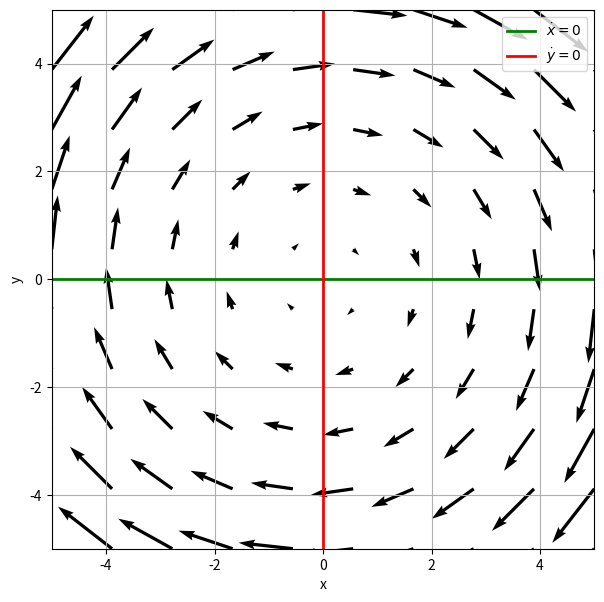

The matplotlib source for this figure:
import numpy as np
from scipy.integrate import solve_ivp
import matplotlib.lines as mlines
import matplotlib.pyplot as plt


def state_plotter(time, states, separate_axes=False):
    """
    Plots the states of a solution as a function of time.

    Parameters:
    - time: Array-like, the time points (sol.t).
    - states: 2D array-like, the state matrix where each row corresponds to a variable (sol.y).
    - separate_axes: Bool, if True, each state is plotted on its own set of axes.
                     If False, all states are plotted on the same axes.

    Returns:
    - None
    """
    num_states = states.shape[0]  # Number of state variables (rows in sol.y)

    if separate_axes:
        # Plot each state in its own subplot
        fig, axes = plt.subplots(num_states, 1, figsize=(8, 4 * num_states),
                                 sharex=True)
        if num_states == 1:  # If there's only one state, axes won't be a list
            axes = [axes]
        for i in range(num_states):
            axes[i].plot(time, states[i], label=f'State {i + 1}',
                         color=f"C{i}")
            axes[i].set_ylabel(f'State {i + 1}')
            axes[i].grid(True)
            axes[i].legend()
        axes[-1].set_xlabel('Time')
        # fig.suptitle('State Variables vs. Time (Separate Axes)', y=0.93)
    else:
        # Plot all states on the same axes
        for i in range(num_states):
            plt.plot(time, states[i], label=f'State {i + 1}', color=f"C{i}")
        plt.xlabel('Time')
        plt.ylabel('State Variables')
        # plt.title('State Variables vs. Time (Single Axes)')
        plt.legend()
        plt.grid(True)

    plt.tight_layout()
    plt.show()


def plot_phase_plane(f,
                     g,
                     x_range=(-5, 5),
                     y_range=(-5, 5),
                     density=20,
                     scale=15,
                     trajectories=None):
    """
    Plots a phase plane diagram with a quiver plot, nullclines, and optional trajectories.

    Parameters:
        f (function): dx/dt = f(x, y), function of x and y
        g (function): dy/dt = g(x, y), function of x and y
        x_range (tuple): Range of x values (min, max)
        y_range (tuple): Range of y values (min, max)
        density (int): Number of arrows in each direction for the quiver plot
        scale (float): Scaling factor for quiver arrows (higher values make arrows shorter)
        trajectories (list of tuples): Optional, initial conditions for sample trajectories
    """

    x_vals = np.linspace(x_range[0], x_range[1], density)
    y_vals = np.linspace(y_range[0], y_range[1], density)
    X, Y = np.meshgrid(x_vals, y_vals)

    U = f(X, Y)
    V = g(X, Y)

    # Compute the magnitude for coloring
    magnitude = np.sqrt(U ** 2 + V ** 2)

    fig, ax = plt.subplots(figsize=(7, 7))

    # Quiver plot with scaling control
    quiver = ax.quiver(X,
                       Y,
                       U,
                       V,
                       #magnitude,
                       # cmap='gray_r',
                       scale=scale,
                       scale_units='xy')

    # Add a colorbar to indicate magnitude
    # cbar = plt.colorbar(quiver, ax=ax)
    # cbar.set_label('Vector Magnitude')

    # Plot nullclines (where f(x, y) = 0 and g(x, y) = 0)
    ax.contour(X, Y, f(X, Y), levels=[0], colors='green', linewidths=2)
    ax.contour(X, Y, g(X, Y), levels=[0], colors='red', linewidths=2)

    # Legend for nullclines
    legend_x = mlines.Line2D([], [], color='green',
                             linewidth=2, label=r'$\dot{x} = 0$')
    legend_y = mlines.Line2D([], [], color='red',
                             linewidth=2, label=r'$\dot{y} = 0$')
    ax.legend(handles=[legend_x, legend_y], loc='upper right')

    # Plot sample trajectories if provided
    if trajectories:
        from scipy.integrate import solve_ivp
        for x0, y0 in trajectories:
            t_span = (0, 10)
            sol = solve_ivp(lambda t, z: [f(z[0], z[1]), g(z[0], z[1])],
                            t_span, [x0, y0], dense_output=True)
            ax.plot(sol.y[0], sol.y[1], 'r', lw=1.5)

    ax.set_xlabel('x')
    ax.set_ylabel('y')
    ax.set_xlim(x_range)
    ax.set_ylim(y_range)
    # ax.set_title('Phase Plane with Quiver Plot and Nullclines')

    plt.grid()
    plt.show()


if __name__ == "__main__":
    def main1():
        #  Define derivative function
        def f(t, y, c):
            ydot = [c[0] * np.cos(c[1] * t),
                    c[2] * y[0] + c[3] * t]
            return ydot

        #  Define time spans, initial values, and constants
        tspan = np.linspace(0, 5, 100)
        yinit = [0, -3]
        c = [4, 3, -2, 0.5]

        #  Solve differential equation
        sol = solve_ivp(lambda t, y: f(t, y, c),
                        [tspan[0], tspan[-1]],
                        yinit,
                        t_eval=tspan,
                        rtol=1e-5)
        #  Plot states
        state_plotter(sol.t, sol.y, separate_axes=True)


    def main2():
        def dx_dt(x, y): return y

        def dy_dt(x, y): return -x

        plot_phase_plane(dx_dt,
                         dy_dt,
                         x_range=(-5, 5),
                         y_range=(-5, 5),
                         density=10,
                         scale=5,
                         # %trajectories=[(2, 0), (-2, 1), (0, -2)]
                         )


    # main1()
    main2()
